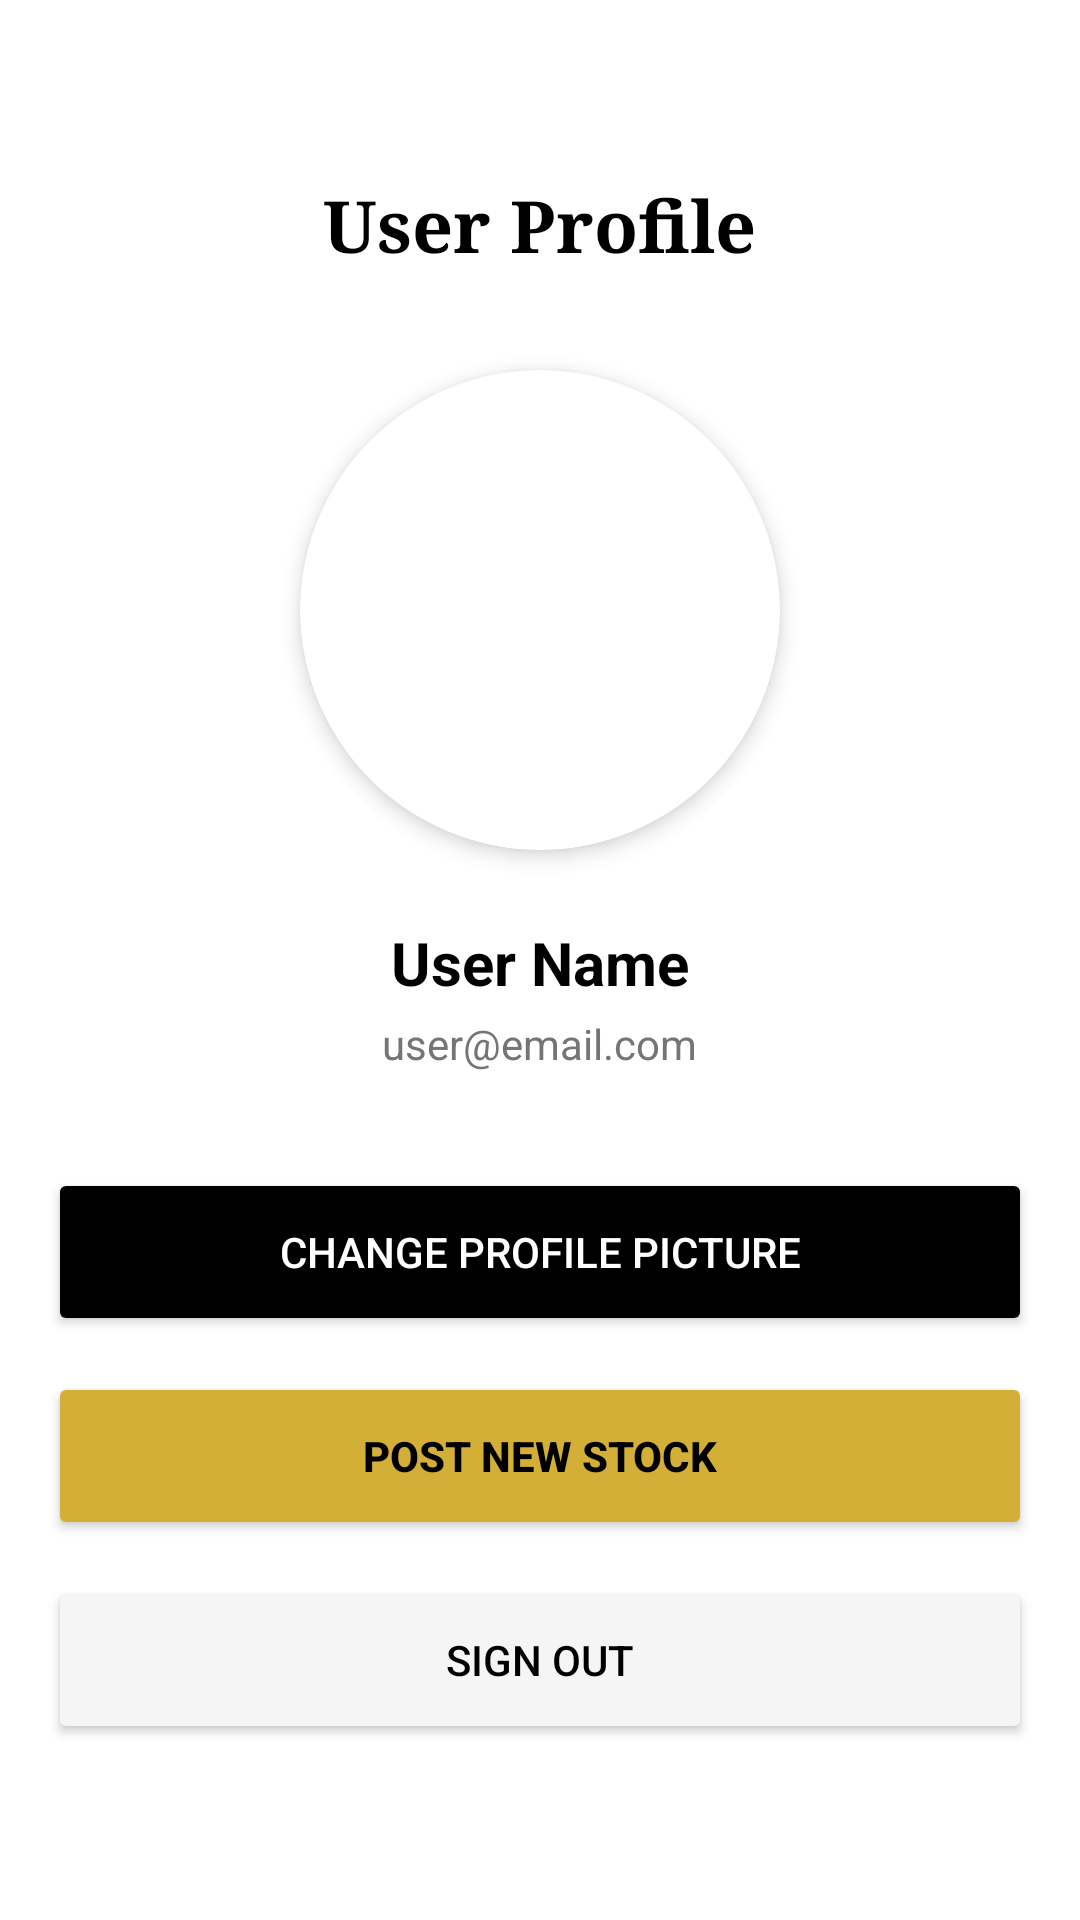

This screen was rendered from an Android layout file. Write that file and the resources it references.
<!-- AndroidManifest.xml: application theme Theme.Stylenest26331 -->
<!-- res/layout/fragment_profile.xml -->
<?xml version="1.0" encoding="utf-8"?>
<LinearLayout
    xmlns:android="http://schemas.android.com/apk/res/android"
    android:layout_width="match_parent"
    android:layout_height="match_parent"
    android:orientation="vertical"
    android:gravity="center"
    android:padding="16dp"
    android:background="@color/brand_white">

    <TextView
        android:layout_width="wrap_content"
        android:layout_height="wrap_content"
        android:text="@string/user_profile"
        android:textSize="24sp"
        android:textStyle="bold"
        android:layout_marginBottom="32dp"
        android:textColor="@color/brand_black"
        android:fontFamily="serif" />

    <androidx.cardview.widget.CardView
        android:layout_width="160dp"
        android:layout_height="160dp"
        xmlns:app="http://schemas.android.com/apk/res-auto"
        app:cardCornerRadius="80dp"
        app:cardElevation="4dp"
        android:layout_marginBottom="24dp">

        <ImageView
            android:id="@+id/uploadedImageView"
            android:layout_width="match_parent"
            android:layout_height="match_parent"
            android:scaleType="centerCrop"
            android:src="@drawable/ic_profile"
            android:contentDescription="@string/user_profile" />
    </androidx.cardview.widget.CardView>

    <TextView
        android:id="@+id/profileName"
        android:layout_width="wrap_content"
        android:layout_height="wrap_content"
        android:text="User Name"
        android:textColor="@color/brand_black"
        android:textSize="20sp"
        android:textStyle="bold" />

    <TextView
        android:id="@+id/profileEmail"
        android:layout_width="wrap_content"
        android:layout_height="wrap_content"
        android:text="user@email.com"
        android:textColor="@color/gray_text"
        android:textSize="14sp"
        android:layout_marginTop="4dp"
        android:layout_marginBottom="32dp" />

    <Button
        android:id="@+id/btnUploadImage"
        android:layout_width="match_parent"
        android:layout_height="56dp"
        android:text="@string/change_profile_picture"
        android:backgroundTint="@color/brand_black"
        android:textColor="@color/brand_white"
        android:layout_marginBottom="12dp" />

    <Button
        android:id="@+id/btnPostProduct"
        android:layout_width="match_parent"
        android:layout_height="56dp"
        android:text="@string/post_new_stock"
        android:backgroundTint="@color/brand_gold"
        android:textColor="@color/brand_black"
        android:textStyle="bold"
        android:layout_marginBottom="12dp" />

    <Button
        android:id="@+id/btnSignOut"
        android:layout_width="match_parent"
        android:layout_height="56dp"
        android:text="@string/sign_out"
        android:backgroundTint="@color/gray_light"
        android:textColor="@color/brand_black" />

</LinearLayout>
<!-- resources referenced by this layout -->
<resources>
  <color name="brand_black">#000000</color>
  <color name="brand_gold">#D4AF37</color>
  <color name="brand_white">#FFFFFF</color>
  <color name="gray_light">#F5F5F5</color>
  <color name="gray_text">#757575</color>
  <string name="change_profile_picture">Change Profile Picture</string>
  <string name="post_new_stock">Post New Stock</string>
  <string name="sign_out">Sign Out</string>
  <string name="user_profile">User Profile</string>
  <style name="Theme.Stylenest26331" parent="Theme.MaterialComponents.DayNight.NoActionBar">
          <item name="colorPrimary">@color/brand_black</item>
          <item name="colorPrimaryVariant">@color/brand_black</item>
          <item name="colorOnPrimary">@color/brand_white</item>
          <item name="colorSecondary">@color/brand_gold</item>
          <item name="android:statusBarColor">@color/brand_black</item>
      </style>
</resources>
